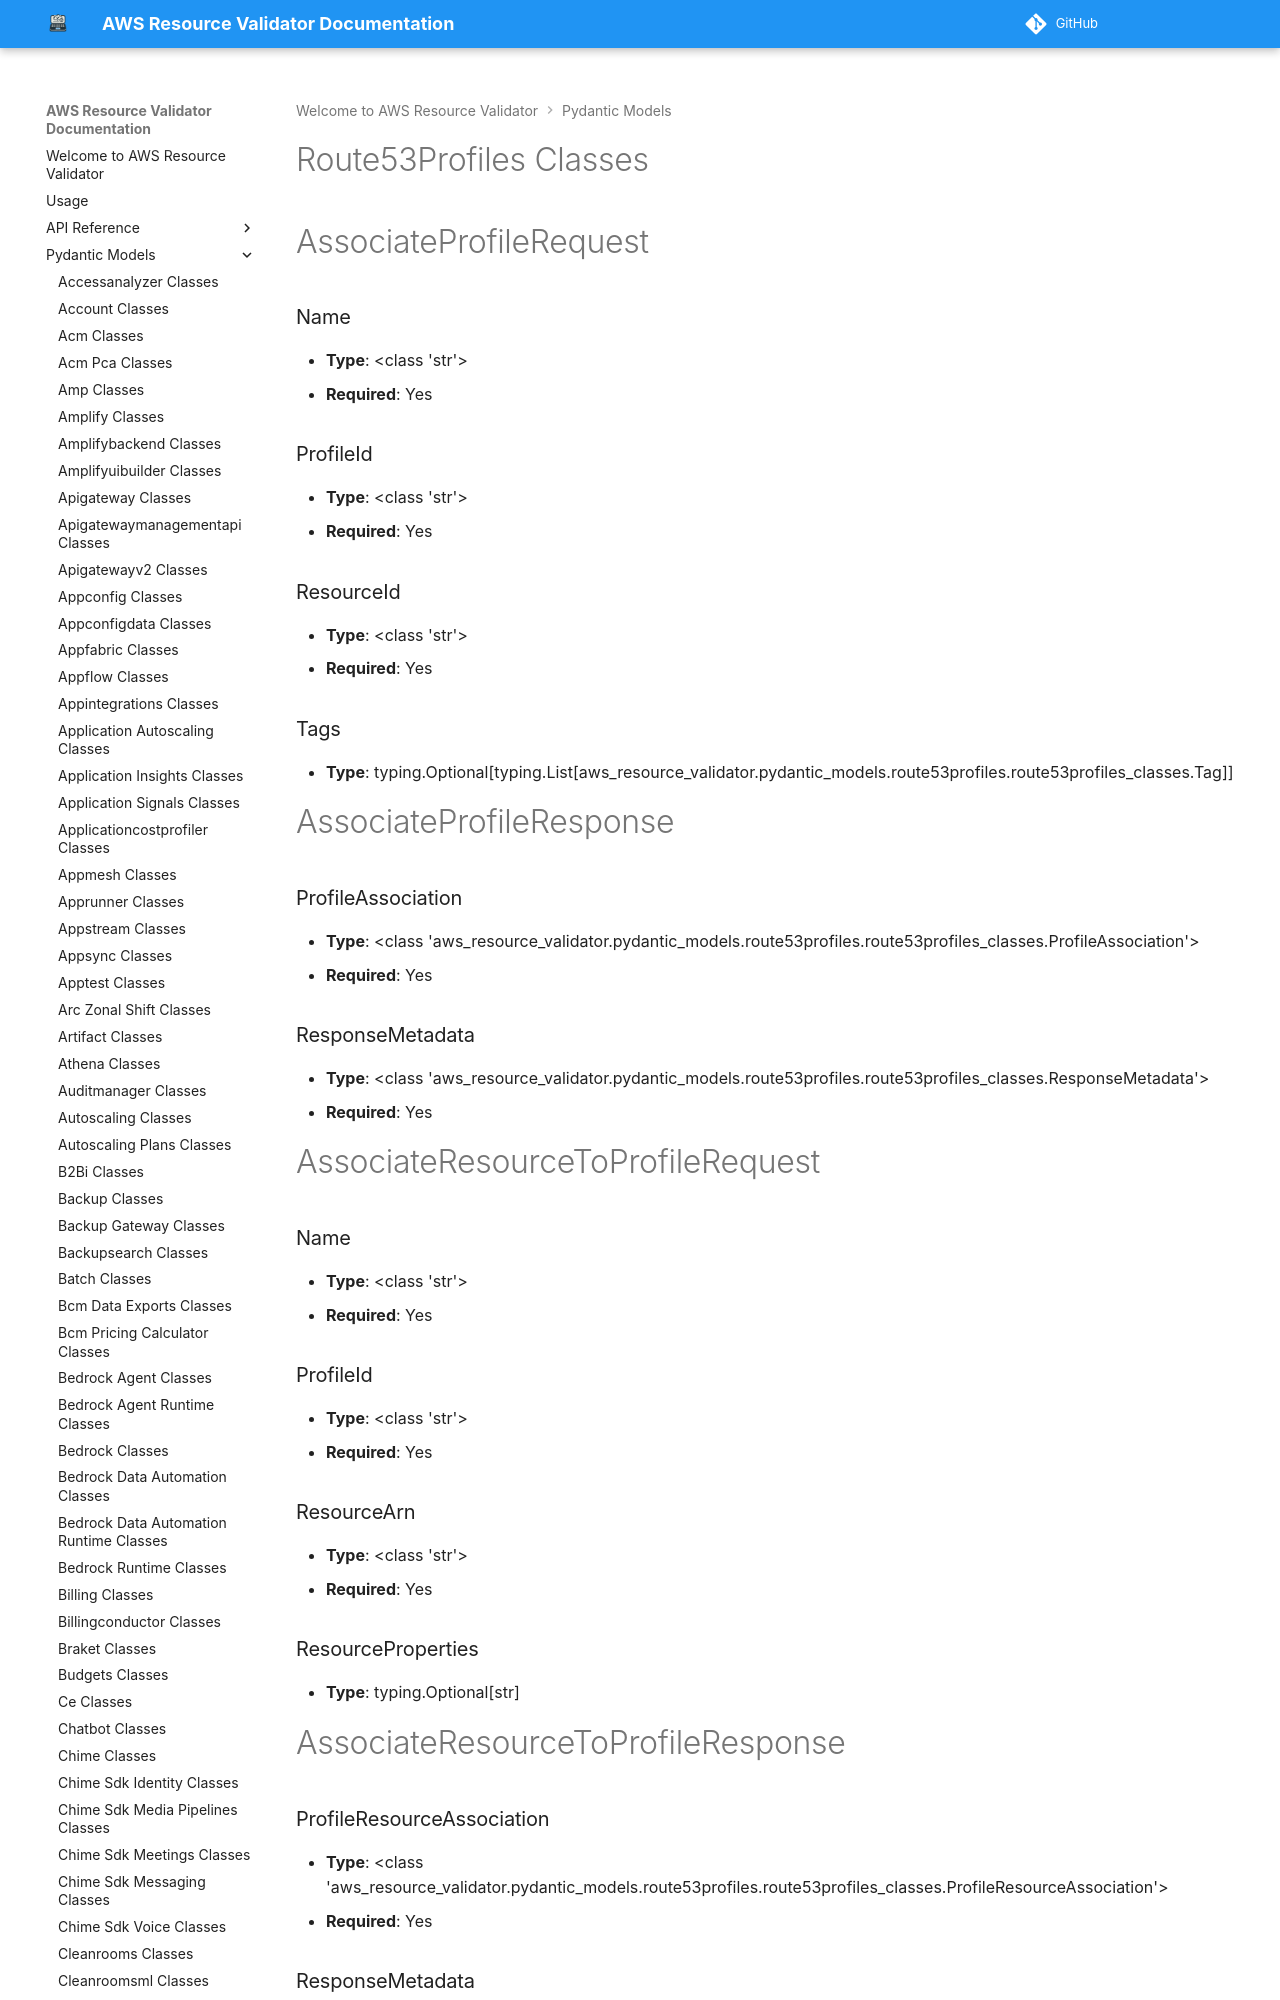

repository: CoreOxide/aws_resource_validator · page: pydantic_models/route53profiles_classes/index.html · generator: mkdocs

# Route53Profiles Classes

# AssociateProfileRequest

### Name
- **Type**: <class 'str'>
- **Required**: Yes

### ProfileId
- **Type**: <class 'str'>
- **Required**: Yes

### ResourceId
- **Type**: <class 'str'>
- **Required**: Yes

### Tags
- **Type**: typing.Optional[typing.List[aws_resource_validator.pydantic_models.route53profiles.route53profiles_classes.Tag]]


# AssociateProfileResponse

### ProfileAssociation
- **Type**: <class 'aws_resource_validator.pydantic_models.route53profiles.route53profiles_classes.ProfileAssociation'>
- **Required**: Yes

### ResponseMetadata
- **Type**: <class 'aws_resource_validator.pydantic_models.route53profiles.route53profiles_classes.ResponseMetadata'>
- **Required**: Yes


# AssociateResourceToProfileRequest

### Name
- **Type**: <class 'str'>
- **Required**: Yes

### ProfileId
- **Type**: <class 'str'>
- **Required**: Yes

### ResourceArn
- **Type**: <class 'str'>
- **Required**: Yes

### ResourceProperties
- **Type**: typing.Optional[str]


# AssociateResourceToProfileResponse

### ProfileResourceAssociation
- **Type**: <class 'aws_resource_validator.pydantic_models.route53profiles.route53profiles_classes.ProfileResourceAssociation'>
- **Required**: Yes
